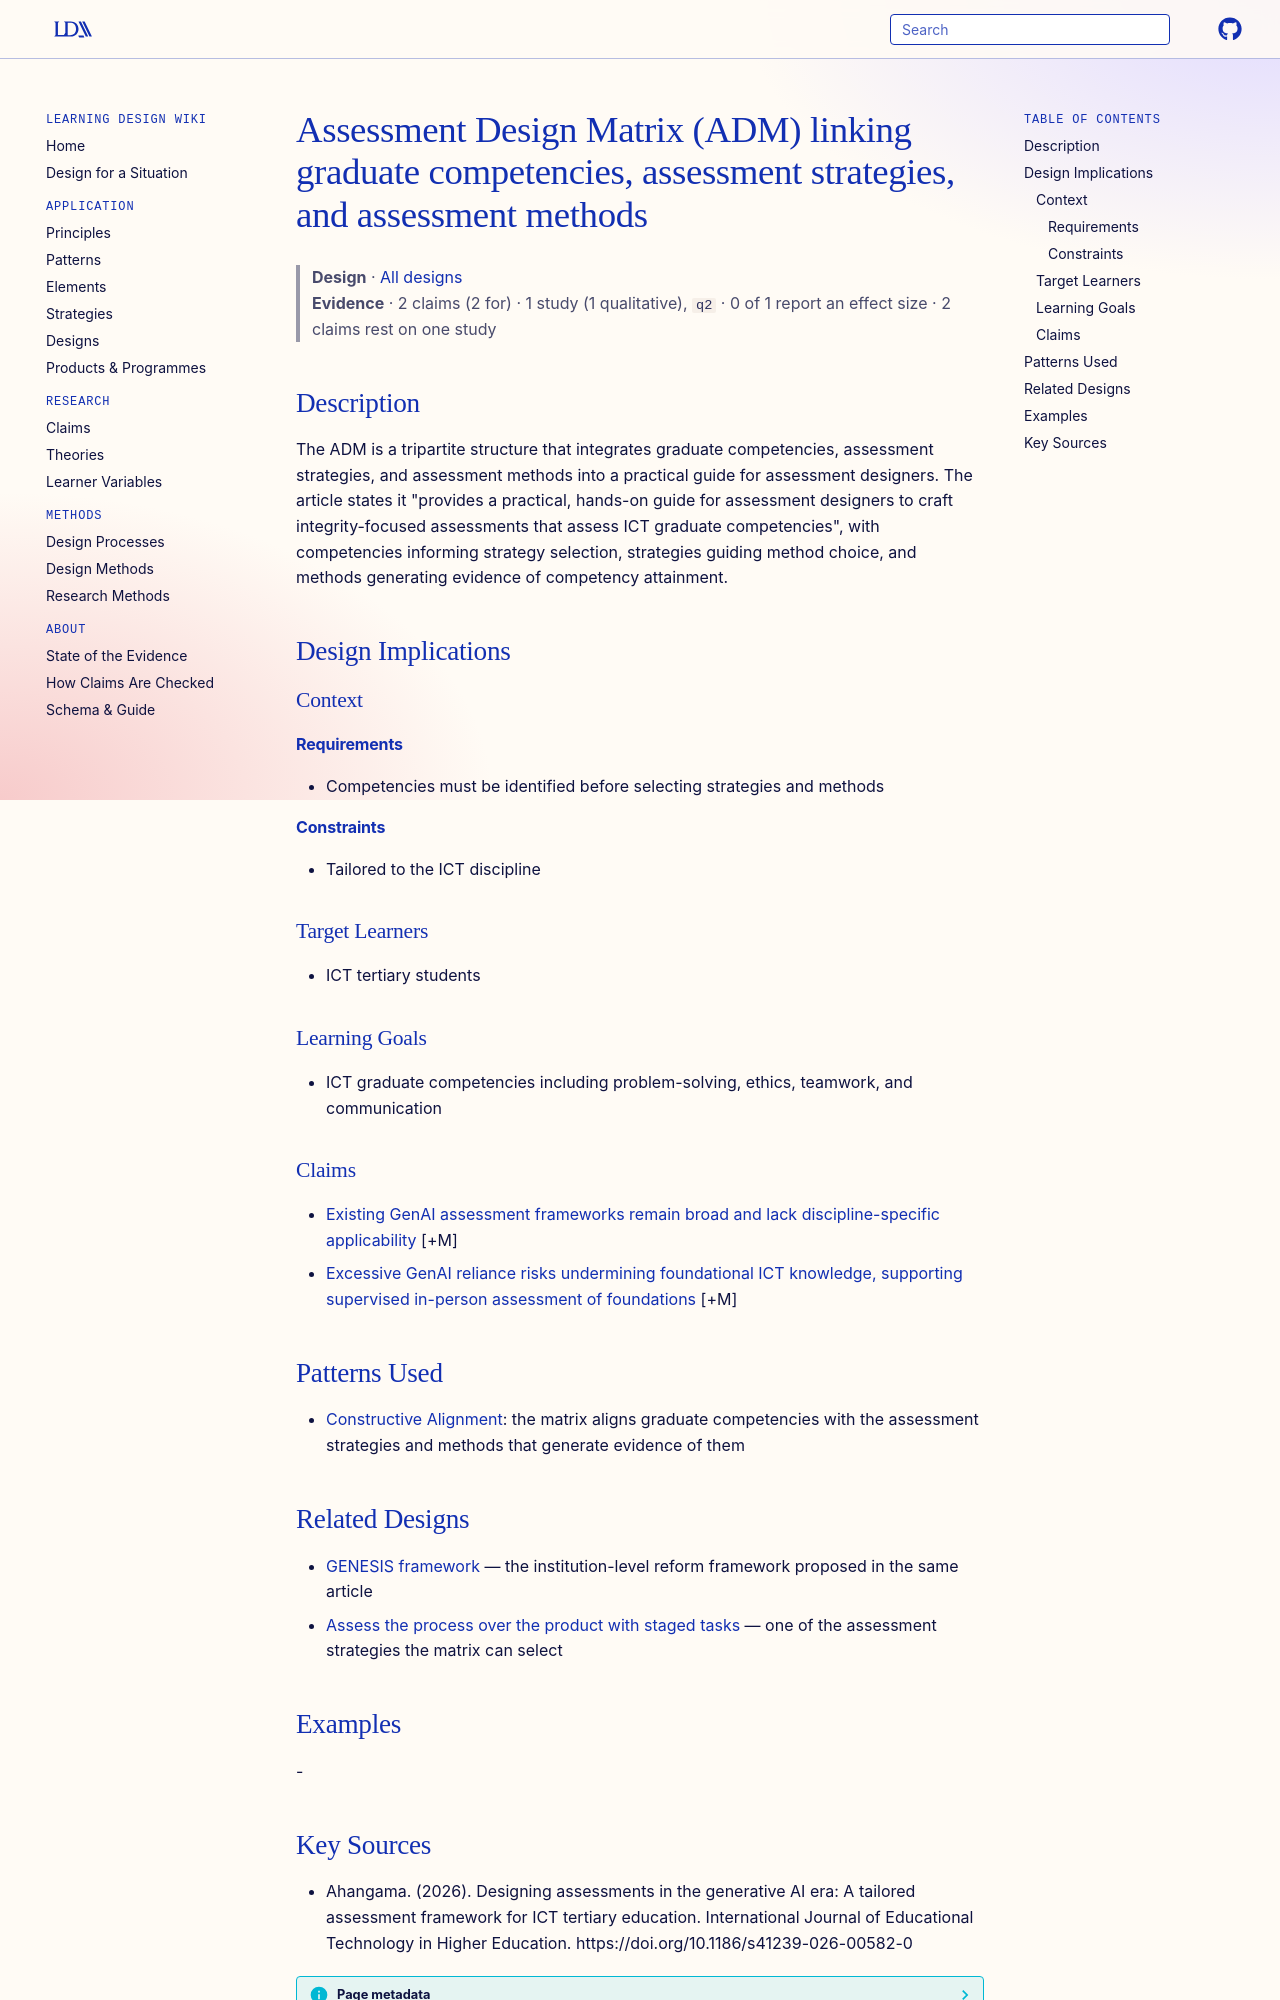

repository: Learning-Design-Alliance/learning-wiki · page: designs/assessment-design-matrix-adm/index.html · generator: mkdocs

---
type: design
id: assessment-design-matrix-adm
title: Assessment Design Matrix (ADM) linking graduate competencies, assessment strategies, and assessment methods
description: The ADM is a tripartite structure that integrates graduate competencies, assessment strategies, and assessment methods into a practical guide for assessment designers.
status: review
generated:
  by: "process:settle-candidates"
  at: 2026-10-10
sources:
  - id: ahangama-2026
    resource: "https://doi.org/10.1186/s41239-026-00582-0"
    title: "Ahangama. (2026). Designing assessments in the generative AI era: A tailored assessment framework for ICT tertiary education. International Journal of Educational Technology in Higher Education. https://doi.org/10.1186/s41239-026-00582-0"
    author: Ahangama
---

# Assessment Design Matrix (ADM) linking graduate competencies, assessment strategies, and assessment methods

> **Design** · [All designs](index.md)
> **Evidence** · 2 claims (2 for) · 1 study (1 qualitative), `q2` · 0 of 1 report an effect size · 2 claims rest on one study

## Description
The ADM is a tripartite structure that integrates graduate competencies, assessment strategies, and assessment methods into a practical guide for assessment designers. The article states it "provides a practical, hands-on guide for assessment designers to craft integrity-focused assessments that assess ICT graduate competencies", with competencies informing strategy selection, strategies guiding method choice, and methods generating evidence of competency attainment.

## Design Implications

### Context
#### Requirements
- Competencies must be identified before selecting strategies and methods
#### Constraints
- Tailored to the ICT discipline

### Target Learners
- ICT tertiary students

### Learning Goals
- ICT graduate competencies including problem-solving, ethics, teamwork, and communication

### Claims
- [Existing GenAI assessment frameworks remain broad and lack discipline-specific applicability](../claims/existing-genai-frameworks-lack-discipline-specificity.md) [+M]
- [Excessive GenAI reliance risks undermining foundational ICT knowledge, supporting supervised in-person assessment of foundations](../claims/excessive-genai-reliance-hinders-foundational-knowledge.md) [+M]

## Patterns Used
- [Constructive Alignment](../patterns/constructive-alignment.md): the matrix aligns graduate competencies with the assessment strategies and methods that generate evidence of them

## Related Designs
- [GENESIS framework](../products/genesis-framework.md) — the institution-level reform framework proposed in the same article
- [Assess the process over the product with staged tasks](../strategies/assess-process-over-product-staged-tasks.md) — one of the assessment strategies the matrix can select

## Examples
-
